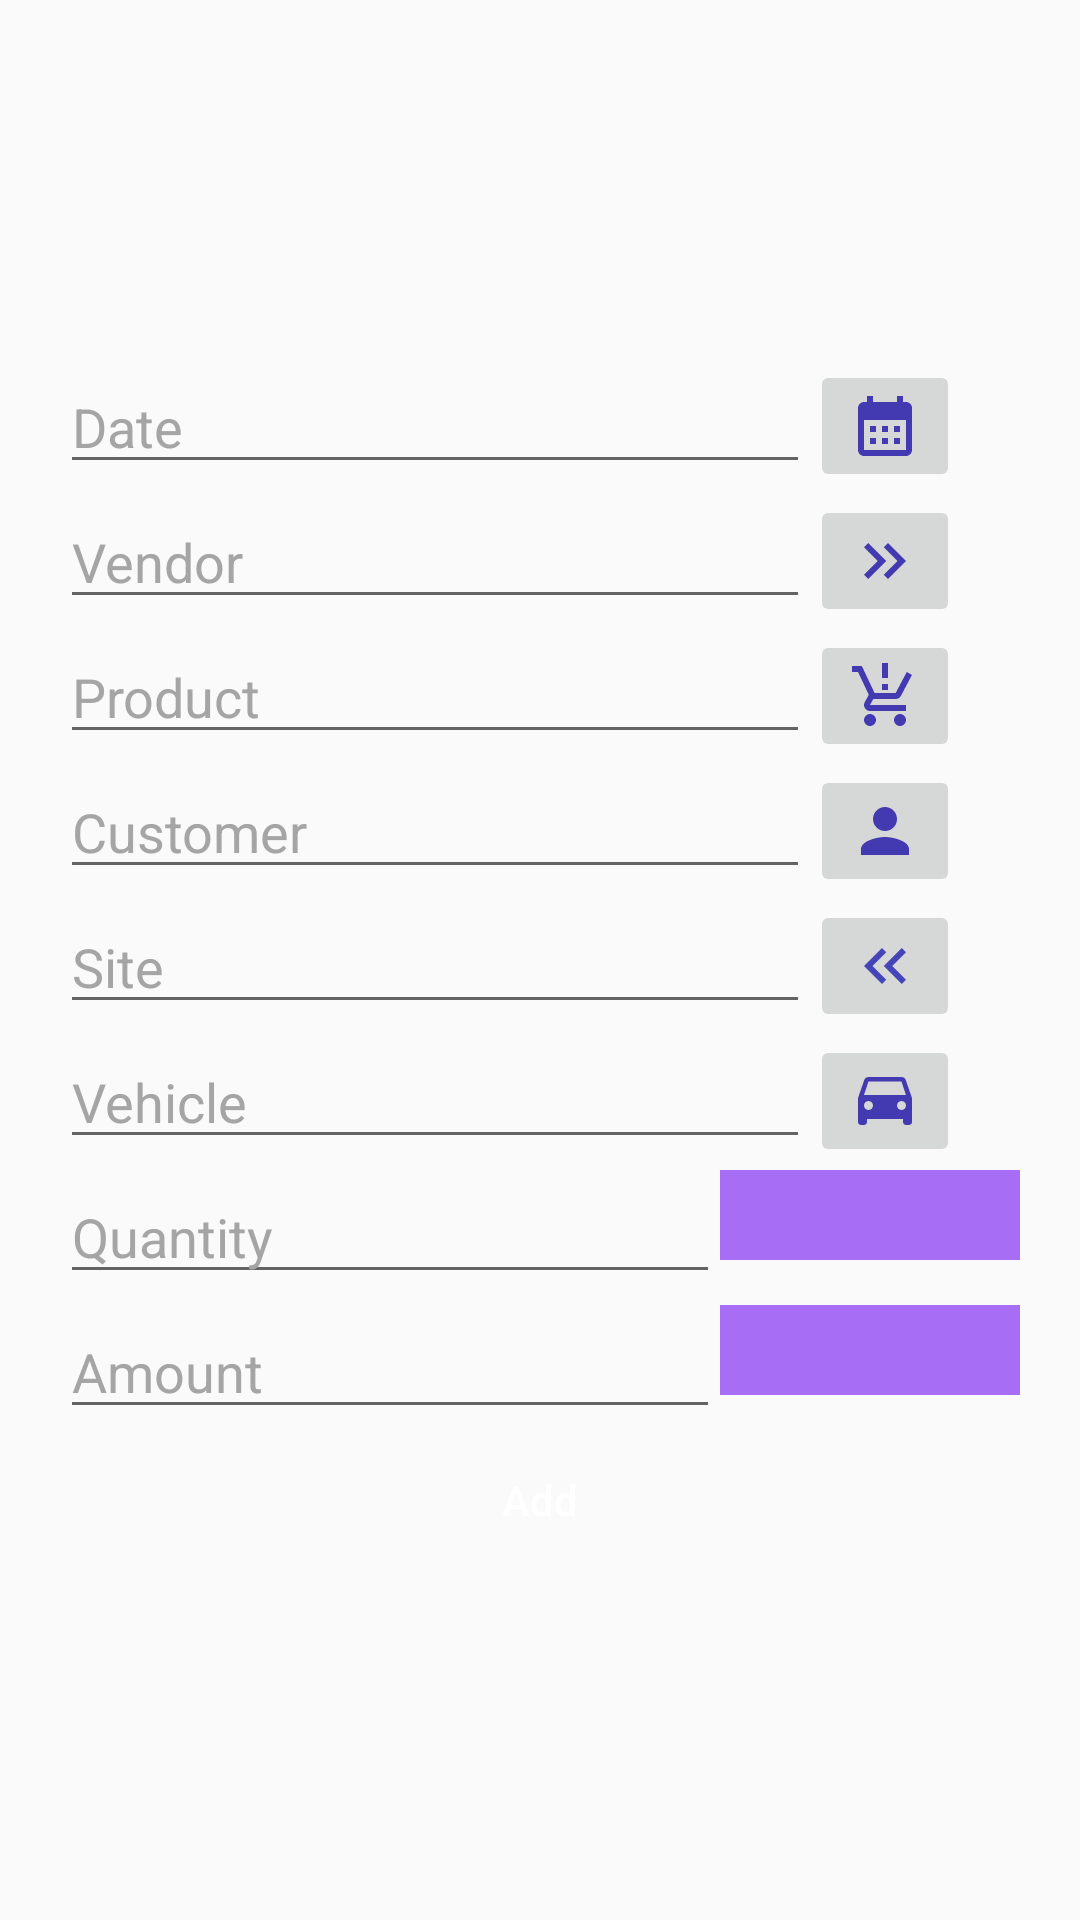

This screen was rendered from an Android layout file. Write that file and the resources it references.
<!-- AndroidManifest.xml: application theme Theme.SSV -->
<!-- res/layout/add_order.xml -->
<?xml version="1.0" encoding="utf-8"?>
<LinearLayout xmlns:android="http://schemas.android.com/apk/res/android"
    xmlns:app="http://schemas.android.com/apk/res-auto"
    xmlns:tools="http://schemas.android.com/tools"
    android:layout_width="match_parent"
    android:layout_height="match_parent"
    android:gravity="center"
    android:orientation="vertical"
    android:padding="20dp"
    tools:context=".add_order">

    <LinearLayout
        android:layout_width="match_parent"
        android:layout_height="45dp"
        android:orientation="horizontal">

        <EditText
            android:id="@+id/date"
            android:layout_width="250dp"
            android:layout_height="wrap_content"
            android:ems="10"
            android:inputType="date"
            android:textColorHint="@color/BackGroundGrey"
            android:hint="@string/date" />

        <ImageButton
            android:id="@+id/dateBtn"
            android:layout_width="50dp"
            android:layout_height="wrap_content"
            app:srcCompat="@drawable/baseline_calendar_month_24" />
    </LinearLayout>

    <LinearLayout
        android:layout_width="match_parent"
        android:layout_height="45dp"
        android:orientation="horizontal">

        <AutoCompleteTextView
            android:id="@+id/from"
            style="@style/Widget.MaterialComponents.TextInputLayout.OutlinedBox.ExposedDropdownMenu"
            android:layout_width="250dp"
            android:layout_height="wrap_content"
            android:hint="@string/from"
            android:inputType="text"
            android:textColorHint="@color/BackGroundGrey"
            android:textSize="18sp" />

        <ImageButton
            android:id="@+id/fromBtn"
            android:layout_width="50dp"
            android:layout_height="wrap_content"
            app:srcCompat="@drawable/baseline_keyboard_double_arrow_right_24" />
    </LinearLayout>
    <LinearLayout
        android:layout_width="match_parent"
        android:layout_height="45dp"
        android:orientation="horizontal">

        <AutoCompleteTextView
            android:id="@+id/product"
            style="@style/Widget.MaterialComponents.TextInputLayout.OutlinedBox.ExposedDropdownMenu"
            android:layout_width="250dp"
            android:layout_height="wrap_content"
            android:hint="@string/Product"
            android:inputType="text"
            android:textColorHint="@color/BackGroundGrey"
            android:textSize="18sp" />

        <ImageButton
            android:id="@+id/productBtn"
            android:layout_width="50dp"
            android:layout_height="wrap_content"
            app:srcCompat="@drawable/baseline_production_quantity_limits_24" />
    </LinearLayout>
    <LinearLayout
        android:layout_width="match_parent"
        android:layout_height="45dp"
        android:orientation="horizontal">

        <AutoCompleteTextView
            android:id="@+id/customer"
            style="@style/Widget.MaterialComponents.TextInputLayout.OutlinedBox.ExposedDropdownMenu"
            android:layout_width="250dp"
            android:layout_height="wrap_content"
            android:hint="@string/CustomerName"
            android:inputType="text"
            android:textColorHint="@color/BackGroundGrey"
            android:textSize="18sp" />

        <ImageButton
            android:id="@+id/customerBtn"
            android:layout_width="50dp"
            android:layout_height="wrap_content"
            app:srcCompat="@drawable/baseline_person_24" />
    </LinearLayout>

    <LinearLayout
        android:layout_width="match_parent"
        android:layout_height="45dp"
        android:orientation="horizontal">

        <AutoCompleteTextView
            android:id="@+id/site"
            style="@style/Widget.MaterialComponents.TextInputLayout.OutlinedBox.ExposedDropdownMenu"
            android:layout_width="250dp"
            android:layout_height="wrap_content"
            android:hint="@string/Site"
            android:inputType="text"
            android:textColorHint="@color/BackGroundGrey"
            android:textSize="18sp" />

        <ImageButton
            android:id="@+id/siteBtn"
            android:layout_width="50dp"
            android:layout_height="wrap_content"
            app:srcCompat="@drawable/baseline_keyboard_double_arrow_left_24" />
    </LinearLayout>
    <LinearLayout
        android:layout_width="match_parent"
        android:layout_height="45dp"
        android:orientation="horizontal">

        <AutoCompleteTextView
            android:id="@+id/vehicle_no"
            style="@style/Widget.MaterialComponents.TextInputLayout.OutlinedBox.ExposedDropdownMenu"
            android:layout_width="250dp"
            android:layout_height="wrap_content"
            android:hint="@string/Vehicle"
            android:inputType="text"
            android:textColorHint="@color/BackGroundGrey"
            android:textSize="18sp" />

        <ImageButton
            android:id="@+id/vehicleBtn"
            android:layout_width="50dp"
            android:layout_height="wrap_content"
            app:srcCompat="@drawable/baseline_time_to_leave_24" />
    </LinearLayout>

    <LinearLayout
        android:layout_width="match_parent"
        android:layout_height="45dp"
        android:orientation="horizontal">

        <EditText
            android:id="@+id/quantity"
            android:layout_width="220dp"
            android:layout_height="wrap_content"
            android:ems="10"
            android:inputType="number"
            android:textColorHint="@color/BackGroundGrey"
            android:hint="@string/Quantity" />
        <Spinner
            android:id="@+id/spinner"
            android:layout_width="fill_parent"
            android:layout_height="30dp"
            android:background="@color/dropdown1"
            android:popupBackground="@color/dropdown1" />
    </LinearLayout>

    <LinearLayout
        android:layout_width="match_parent"
        android:layout_height="45dp"
        android:orientation="horizontal">

        <EditText
            android:id="@+id/amount"
            android:layout_width="220dp"
            android:layout_height="wrap_content"
            android:ems="10"
            android:inputType="number"
            android:textColorHint="@color/BackGroundGrey"
            android:hint="@string/Amount" />

        <Spinner
            android:id="@+id/spinner1"
            android:layout_width="fill_parent"
            android:layout_height="30dp"
            android:background="@color/dropdown1"
            android:popupBackground="@color/dropdown1" />
    </LinearLayout>

    <Button
        android:id="@+id/add_button"
        android:layout_width="wrap_content"
        android:layout_height="40dp"
        android:layout_gravity="center"
        android:background="@drawable/curved_purple_button"
        android:text="@string/add"
        android:textAllCaps="false"
        android:textColor="@color/white" />
</LinearLayout>
<!-- resources referenced by this layout -->
<resources>
  <color name="BackGroundGrey">#A6A5A6</color>
  <color name="dropdown1">#A76DF4</color>
  <color name="white">#FFFFFFFF</color>
  <!-- drawable baseline_calendar_month_24 (drawable) -->
  <vector android:height="24dp" android:tint="#4339B1"
      android:viewportHeight="24" android:viewportWidth="24"
      android:width="24dp" xmlns:android="http://schemas.android.com/apk/res/android">
      <path android:fillColor="@android:color/white" android:pathData="M19,4h-1V2h-2v2H8V2H6v2H5C3.89,4 3.01,4.9 3.01,6L3,20c0,1.1 0.89,2 2,2h14c1.1,0 2,-0.9 2,-2V6C21,4.9 20.1,4 19,4zM19,20H5V10h14V20zM9,14H7v-2h2V14zM13,14h-2v-2h2V14zM17,14h-2v-2h2V14zM9,18H7v-2h2V18zM13,18h-2v-2h2V18zM17,18h-2v-2h2V18z"/>
  </vector>
  <!-- drawable baseline_keyboard_double_arrow_left_24 (drawable) -->
  <vector android:height="24dp" android:tint="#4545BA"
      android:viewportHeight="24" android:viewportWidth="24"
      android:width="24dp" xmlns:android="http://schemas.android.com/apk/res/android">
      <path android:fillColor="@android:color/white" android:pathData="M17.59,18l1.41,-1.41l-4.58,-4.59l4.58,-4.59l-1.41,-1.41l-6,6z"/>
      <path android:fillColor="@android:color/white" android:pathData="M11,18l1.41,-1.41l-4.58,-4.59l4.58,-4.59l-1.41,-1.41l-6,6z"/>
  </vector>
  <!-- drawable baseline_keyboard_double_arrow_right_24 (drawable) -->
  <vector android:height="24dp" android:tint="#4339B1"
      android:viewportHeight="24" android:viewportWidth="24"
      android:width="24dp" xmlns:android="http://schemas.android.com/apk/res/android">
      <path android:fillColor="@android:color/white" android:pathData="M6.41,6l-1.41,1.41l4.58,4.59l-4.58,4.59l1.41,1.41l6,-6z"/>
      <path android:fillColor="@android:color/white" android:pathData="M13,6l-1.41,1.41l4.58,4.59l-4.58,4.59l1.41,1.41l6,-6z"/>
  </vector>
  <!-- drawable baseline_person_24 (drawable) -->
  <vector android:height="24dp" android:tint="#4339B1"
      android:viewportHeight="24" android:viewportWidth="24"
      android:width="24dp" xmlns:android="http://schemas.android.com/apk/res/android">
      <path android:fillColor="@android:color/white" android:pathData="M12,12c2.21,0 4,-1.79 4,-4s-1.79,-4 -4,-4 -4,1.79 -4,4 1.79,4 4,4zM12,14c-2.67,0 -8,1.34 -8,4v2h16v-2c0,-2.66 -5.33,-4 -8,-4z"/>
  </vector>
  <!-- drawable baseline_production_quantity_limits_24 (drawable) -->
  <vector android:height="24dp" android:tint="#4339B1"
      android:viewportHeight="24" android:viewportWidth="24"
      android:width="24dp" xmlns:android="http://schemas.android.com/apk/res/android">
      <path android:fillColor="@android:color/white" android:pathData="M13,10h-2V8h2V10zM13,6h-2V1h2V6zM7,18c-1.1,0 -1.99,0.9 -1.99,2S5.9,22 7,22s2,-0.9 2,-2S8.1,18 7,18zM17,18c-1.1,0 -1.99,0.9 -1.99,2s0.89,2 1.99,2s2,-0.9 2,-2S18.1,18 17,18zM8.1,13h7.45c0.75,0 1.41,-0.41 1.75,-1.03L21,4.96L19.25,4l-3.7,7H8.53L4.27,2H1v2h2l3.6,7.59l-1.35,2.44C4.52,15.37 5.48,17 7,17h12v-2H7L8.1,13z"/>
  </vector>
  <string name="Amount">Amount</string>
  <string name="CustomerName">Customer</string>
  <string name="Product">Product</string>
  <string name="Quantity">Quantity</string>
  <string name="Site">Site</string>
  <string name="Vehicle">Vehicle</string>
  <string name="add">Add</string>
  <string name="date">Date</string>
  <string name="from">Vendor</string>
  <style name="Theme.SSV" parent="Theme.AppCompat.Light.DarkActionBar">
          <item name="colorPrimary">@color/purple_500</item>
          <item name="colorPrimaryVariant">@color/purple_700</item>
          <item name="colorOnPrimary">@color/white</item>
          <item name="colorSecondary">@color/purple_500</item>
          <item name="colorSecondaryVariant">@color/white</item>
          <item name="colorOnSecondary">@color/white</item>
          <item name="android:statusBarColor">?attr/colorPrimaryVariant</item>
      </style>
  <color name="purple_500">#FF6200EE</color>
  <color name="purple_700">#FF3700B3</color>
</resources>
